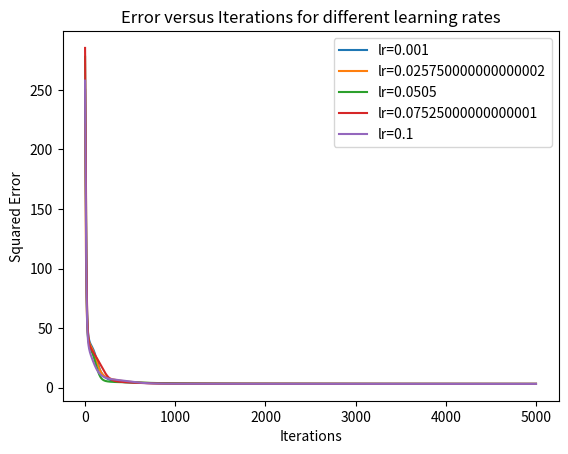

This figure's Python source:
import numpy
import matplotlib.pyplot as plt
import dataclasses


@dataclasses.dataclass
class Flags:
    problem_a_b = False
    problem_c = True



def matrix_factorization(R,P,Q,K,steps = 5000,alpha = 0.002, beta = 0.02):
    Q = Q.T
    e = []
    for a in range(steps):
        for i in range(len(R)):
            for j in range(len(R[i])):
                if R[i][j] > 0 :
                    eij = R[i][j] - numpy.dot(P[i,:],Q[:,j])
                    for k in range(K):
                        P[i][k] = P[i][k] + alpha * (2 * eij * Q[k][j] - beta * P[i][k])
                        Q[k][j] = Q[k][j] + alpha * (2 * eij * P[i][k] - beta * Q[k][j])
        eR = numpy.dot(P,Q)
        error = 0
        for i in range(len(R)):
            for j in range(len(R[i])):
                if R[i][j]>0:
                    error = error + pow(R[i][j] - numpy.dot(P[i,:],Q[:,j]),2)
                    for k in range(K):
                        error = error + (beta/2) * (pow(P[i][k],2) + pow(Q[k][j],2))
        e.append(error)
        if error < 0.001:
            break
    return P,Q.T,e


R = [[1,0,2,0,0,1],
     [0,0,4,2,0,0],
     [3,5,0,4,4,3],
     [0,4,1,0,3,0],
     [0,0,2,5,4,3],
     [5,0,0,0,2,0],
     [0,4,3,0,0,0],
     [0,0,0,4,0,2],
     [5,0,4,0,0,0],
     [0,2,3,0,0,0],
     [4,1,5,2,2,4],
     [0,3,0,0,5,0],
     ]

R = numpy.array(R)
N = len(R)
M = len(R[0])
K = 3

# (a)
if Flags.problem_a_b:
    P = numpy.random.rand(N,K)
    Q = numpy.random.rand(M,K)

    nP, nQ , e = matrix_factorization(R, P, Q, K)
    nR = numpy.dot(nP, nQ.T)



# (b)
    plt.scatter(range(len(e)), e, s = 10, color = 'green')
    plt.axhline(y=0, color='r', linestyle='--')
    plt.xlabel('Interation')
    plt.ylabel('Squared Error')
    plt.title('Error Plot')
    plt.show()
    print(nR)
    print(nR[4,0])


# (c)
# Select n learning rates using the grid search method, plot the squared errors for each learning rate, and observe which curve converges the fastest. Finally, identify the learning rate (alpha) that leads to the fastest convergence
if Flags.problem_c:
    error_lists = []

    alpha = numpy.linspace(0.001, 0.1, 5)
    for a in alpha:
        P = numpy.random.rand(N, K)
        Q = numpy.random.rand(M, K)
        nP, nQ, error = matrix_factorization(R, P, Q, K)
        error_lists.append(error)

    for a, error in zip(alpha, error_lists):
        plt.plot(error, label=f'lr={a}')

    plt.xlabel('Iterations')
    plt.ylabel('Squared Error')
    plt.title('Error versus Iterations for different learning rates')
    plt.legend()
    plt.show()